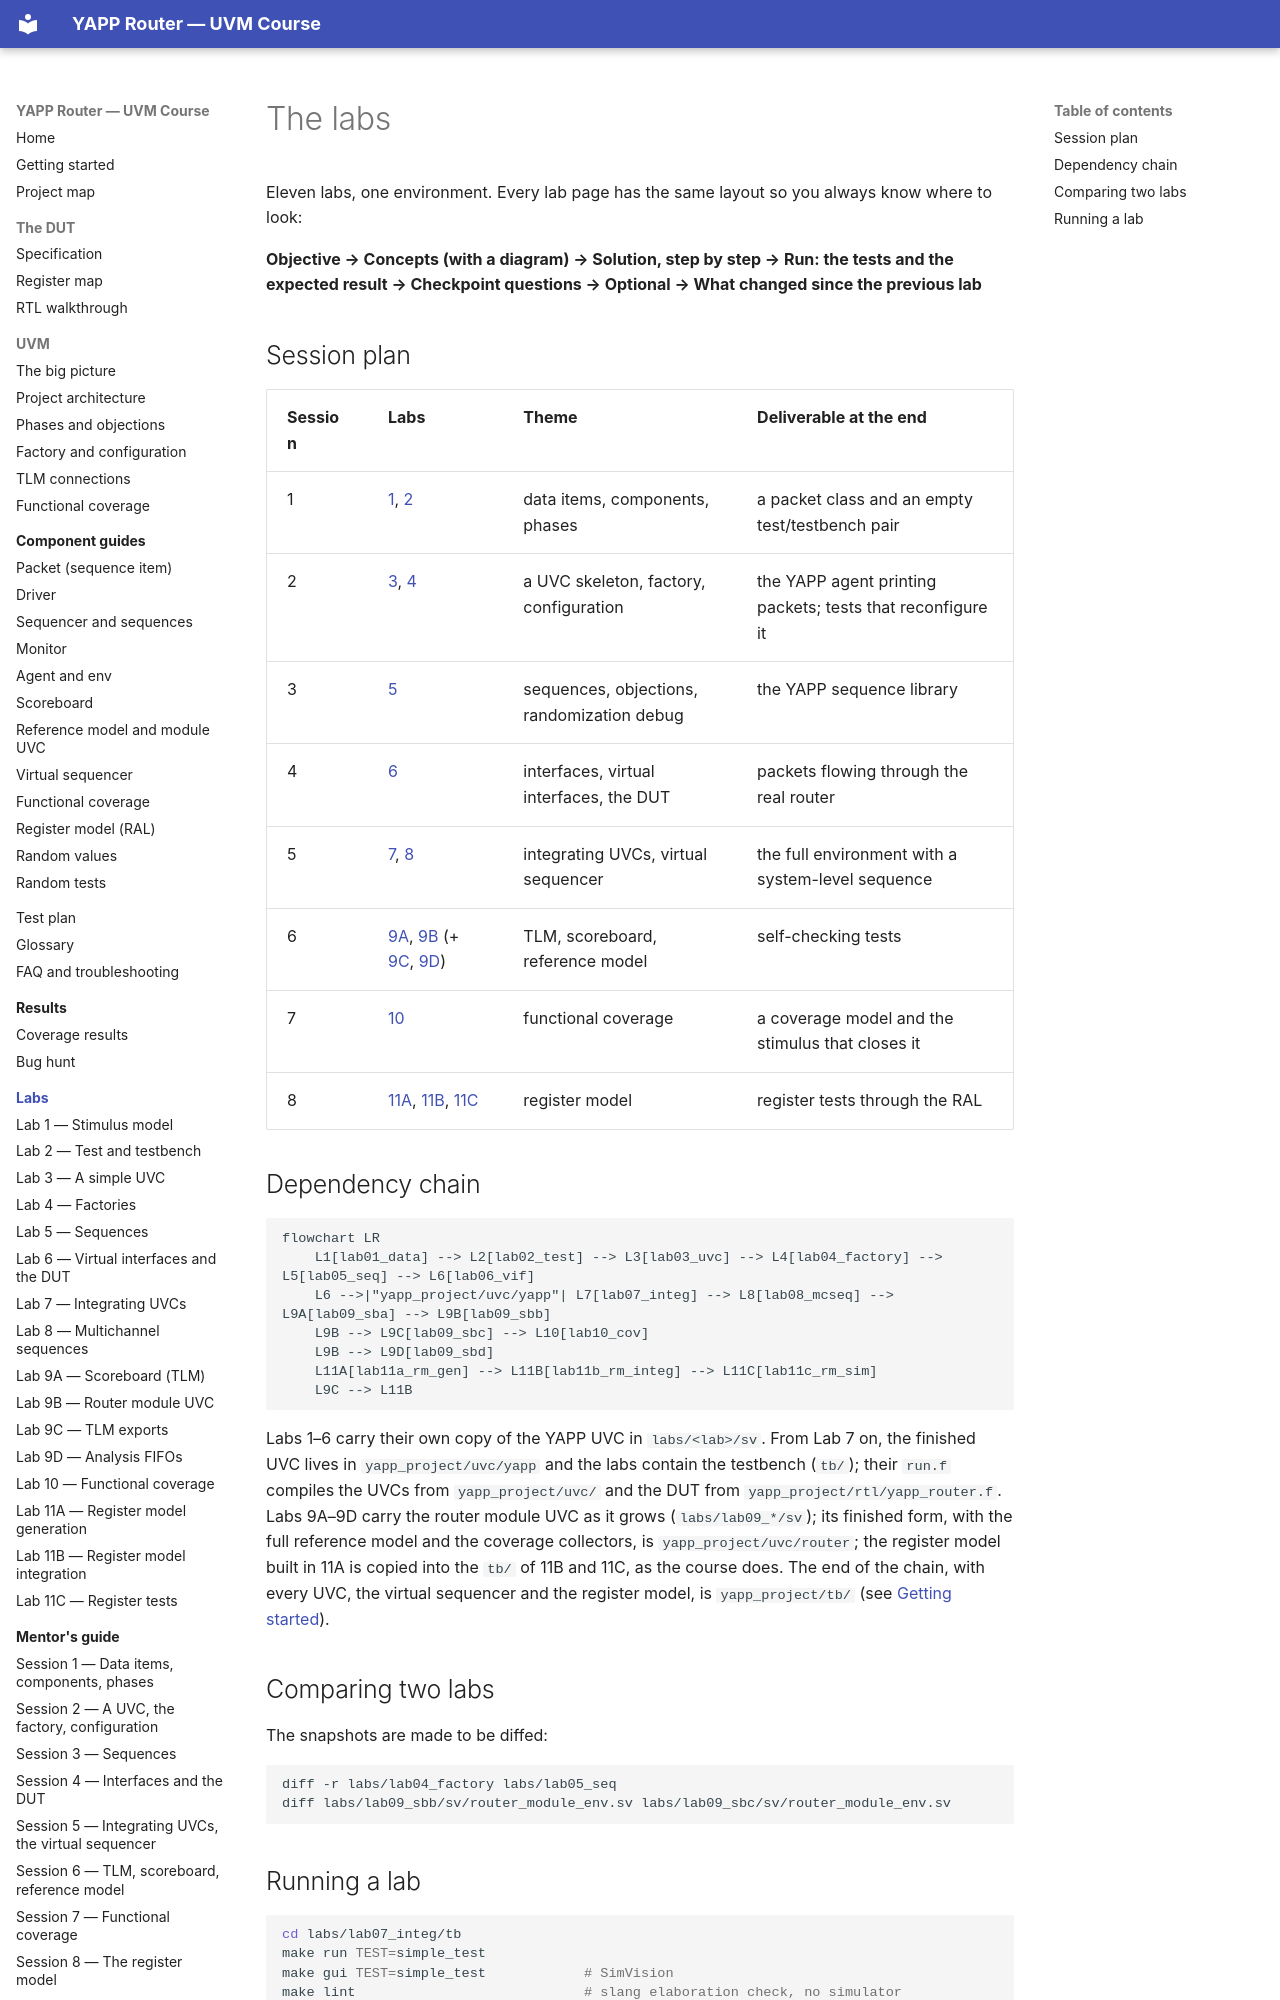

repository: tamirgabgab/Qcom-Mentoring · page: labs/index.html · generator: mkdocs

# The labs

Eleven labs, one environment. Every lab page has the same layout so you always
know where to look:

**Objective → Concepts (with a diagram) → Solution, step by step → Run: the tests and
the expected result → Checkpoint questions → Optional → What changed since the previous lab**

## Session plan

| Session | Labs | Theme | Deliverable at the end |
|---|---|---|---|
| 1 | [1](lab01.md), [2](lab02.md) | data items, components, phases | a packet class and an empty test/testbench pair |
| 2 | [3](lab03.md), [4](lab04.md) | a UVC skeleton, factory, configuration | the YAPP agent printing packets; tests that reconfigure it |
| 3 | [5](lab05.md) | sequences, objections, randomization debug | the YAPP sequence library |
| 4 | [6](lab06.md) | interfaces, virtual interfaces, the DUT | packets flowing through the real router |
| 5 | [7](lab07.md), [8](lab08.md) | integrating UVCs, virtual sequencer | the full environment with a system-level sequence |
| 6 | [9A](lab09a.md), [9B](lab09b.md) (+ [9C](lab09c.md), [9D](lab09d.md)) | TLM, scoreboard, reference model | self-checking tests |
| 7 | [10](lab10.md) | functional coverage | a coverage model and the stimulus that closes it |
| 8 | [11A](lab11a.md), [11B](lab11b.md), [11C](lab11c.md) | register model | register tests through the RAL |

## Dependency chain

```mermaid
flowchart LR
    L1[lab01_data] --> L2[lab02_test] --> L3[lab03_uvc] --> L4[lab04_factory] --> L5[lab05_seq] --> L6[lab06_vif]
    L6 -->|"yapp_project/uvc/yapp"| L7[lab07_integ] --> L8[lab08_mcseq] --> L9A[lab09_sba] --> L9B[lab09_sbb]
    L9B --> L9C[lab09_sbc] --> L10[lab10_cov]
    L9B --> L9D[lab09_sbd]
    L11A[lab11a_rm_gen] --> L11B[lab11b_rm_integ] --> L11C[lab11c_rm_sim]
    L9C --> L11B
```

Labs 1–6 carry their own copy of the YAPP UVC in `labs/<lab>/sv`. From Lab 7
on, the finished UVC lives in `yapp_project/uvc/yapp` and the labs contain the
testbench (`tb/`); their `run.f` compiles the UVCs from `yapp_project/uvc/` and the
DUT from `yapp_project/rtl/yapp_router.f`. Labs 9A–9D carry the router module UVC
as it grows (`labs/lab09_*/sv`); its finished form, with the full reference model
and the coverage collectors, is `yapp_project/uvc/router`; the register model built in 11A is copied into the
`tb/` of 11B and 11C, as the course does. The end of the chain, with every UVC, the
virtual sequencer and the register model, is `yapp_project/tb/`
(see [Getting started](../getting-started.md#the-complete-project-yapp_project)).

## Comparing two labs

The snapshots are made to be diffed:

```bash
diff -r labs/lab04_factory labs/lab05_seq
diff labs/lab09_sbb/sv/router_module_env.sv labs/lab09_sbc/sv/router_module_env.sv
```
